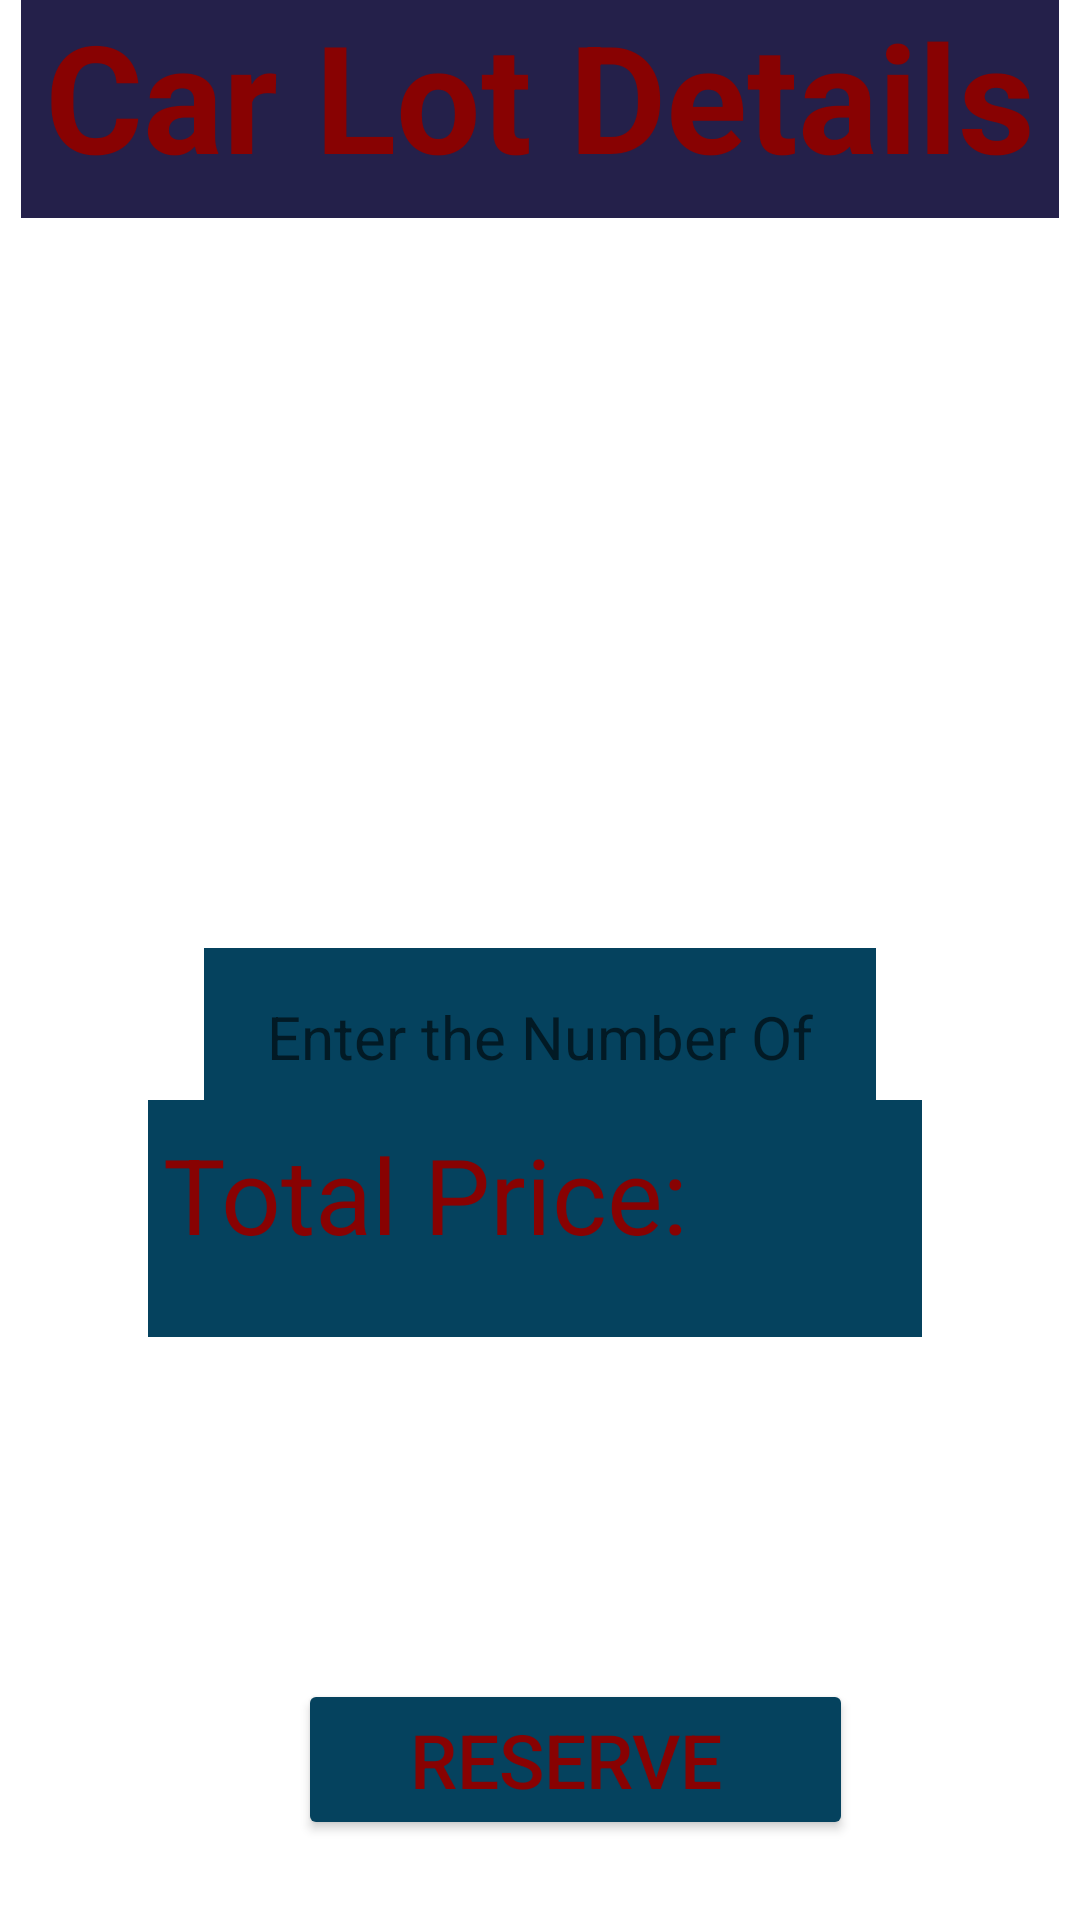

The Android layout XML behind this screen, and the referenced resources:
<!-- AndroidManifest.xml: application theme Theme.ParkingCarProject -->
<!-- res/layout/activity_make_reservation.xml -->
<?xml version="1.0" encoding="utf-8"?>
<androidx.constraintlayout.widget.ConstraintLayout xmlns:android="http://schemas.android.com/apk/res/android"
    xmlns:app="http://schemas.android.com/apk/res-auto"
    xmlns:tools="http://schemas.android.com/tools"
    android:layout_width="match_parent"
    android:layout_height="match_parent"
    android:background="@drawable/car_2"
    tools:context=".MakeReservationActivity">

    <TextView
        android:id="@+id/textView3"
        android:layout_width="wrap_content"
        android:layout_height="wrap_content"
        android:layout_marginTop="33dp"
        android:layout_marginBottom="487dp"
        android:background="#24204A"
        android:padding="8dp"
        android:text="Car Lot Details"
        android:textColor="#880202"
        android:textSize="50dp"
        android:textStyle="bold"
        app:layout_constraintBottom_toTopOf="@+id/btnReserve"
        app:layout_constraintEnd_toEndOf="parent"
        app:layout_constraintStart_toStartOf="parent"
        app:layout_constraintTop_toTopOf="parent" />

    <EditText
        android:id="@+id/editTextNumberOfHours"
        android:layout_width="match_parent"
        android:layout_height="wrap_content"
        android:layout_marginLeft="68dp"
        android:layout_marginTop="316dp"
        android:layout_marginRight="68dp"
        android:background="#05425E"
        android:ems="10"
        android:hint=" Enter the Number Of Hours"
        android:inputType="time"
        android:padding="16dp"
        android:textColor="#880202"
        android:textSize="20dp"
        app:layout_constraintEnd_toEndOf="parent"
        app:layout_constraintStart_toStartOf="parent"
        app:layout_constraintTop_toTopOf="parent" />

    <TextView
        android:id="@+id/txtTotalPrice"
        android:layout_width="258dp"
        android:layout_height="79dp"
        android:layout_marginLeft="68dp"
        android:layout_marginRight="68dp"
        android:layout_marginBottom="171dp"
        android:background="#05425E"
        android:paddingLeft="5dp"
        android:paddingTop="8dp"
        android:text="Total Price:"
        android:textColor="#880202"
        android:textSize="35dp"

        app:layout_constraintBottom_toBottomOf="parent"
        app:layout_constraintEnd_toEndOf="parent"
        app:layout_constraintHorizontal_bias="0.555"
        app:layout_constraintStart_toStartOf="parent"
        app:layout_constraintTop_toBottomOf="@+id/textView3"
        app:layout_constraintVertical_bias="0.926" />

    <Button
        android:id="@+id/btnReserve"
        android:layout_width="185dp"
        android:layout_height="wrap_content"
        android:layout_marginEnd="23dp"
        android:layout_marginBottom="70dp"
        android:backgroundTint="#05425E"
        android:text="Reserve "
        android:textColor="#880202"

        android:textSize="25dp"
        app:layout_constraintBottom_toBottomOf="parent"
        app:layout_constraintEnd_toEndOf="@+id/txtTotalPrice"
        app:layout_constraintTop_toBottomOf="@+id/textView3" />
</androidx.constraintlayout.widget.ConstraintLayout>
<!-- resources referenced by this layout -->
<resources>
  <style name="Theme.ParkingCarProject" parent="Theme.MaterialComponents.DayNight.NoActionBar">
          
          <item name="colorPrimary">@color/purple_500</item>
          <item name="colorPrimaryVariant">@color/purple_700</item>
          <item name="colorOnPrimary">@color/white</item>
          
          <item name="colorSecondary">@color/teal_200</item>
          <item name="colorSecondaryVariant">@color/teal_700</item>
          <item name="colorOnSecondary">@color/black</item>
          
          <item name="android:statusBarColor">?attr/colorPrimaryVariant</item>
          
      </style>
  <!-- not gathered from this repository: default colours our renderer supplied (Android Studio template values) -->
  <color name="purple_500">#FF6200EE</color>
  <color name="purple_700">#FF3700B3</color>
  <color name="teal_200">#FF03DAC5</color>
  <color name="teal_700">#FF018786</color>
  <color name="black">#FF000000</color>
  <color name="white">#FFFFFFFF</color>
</resources>
